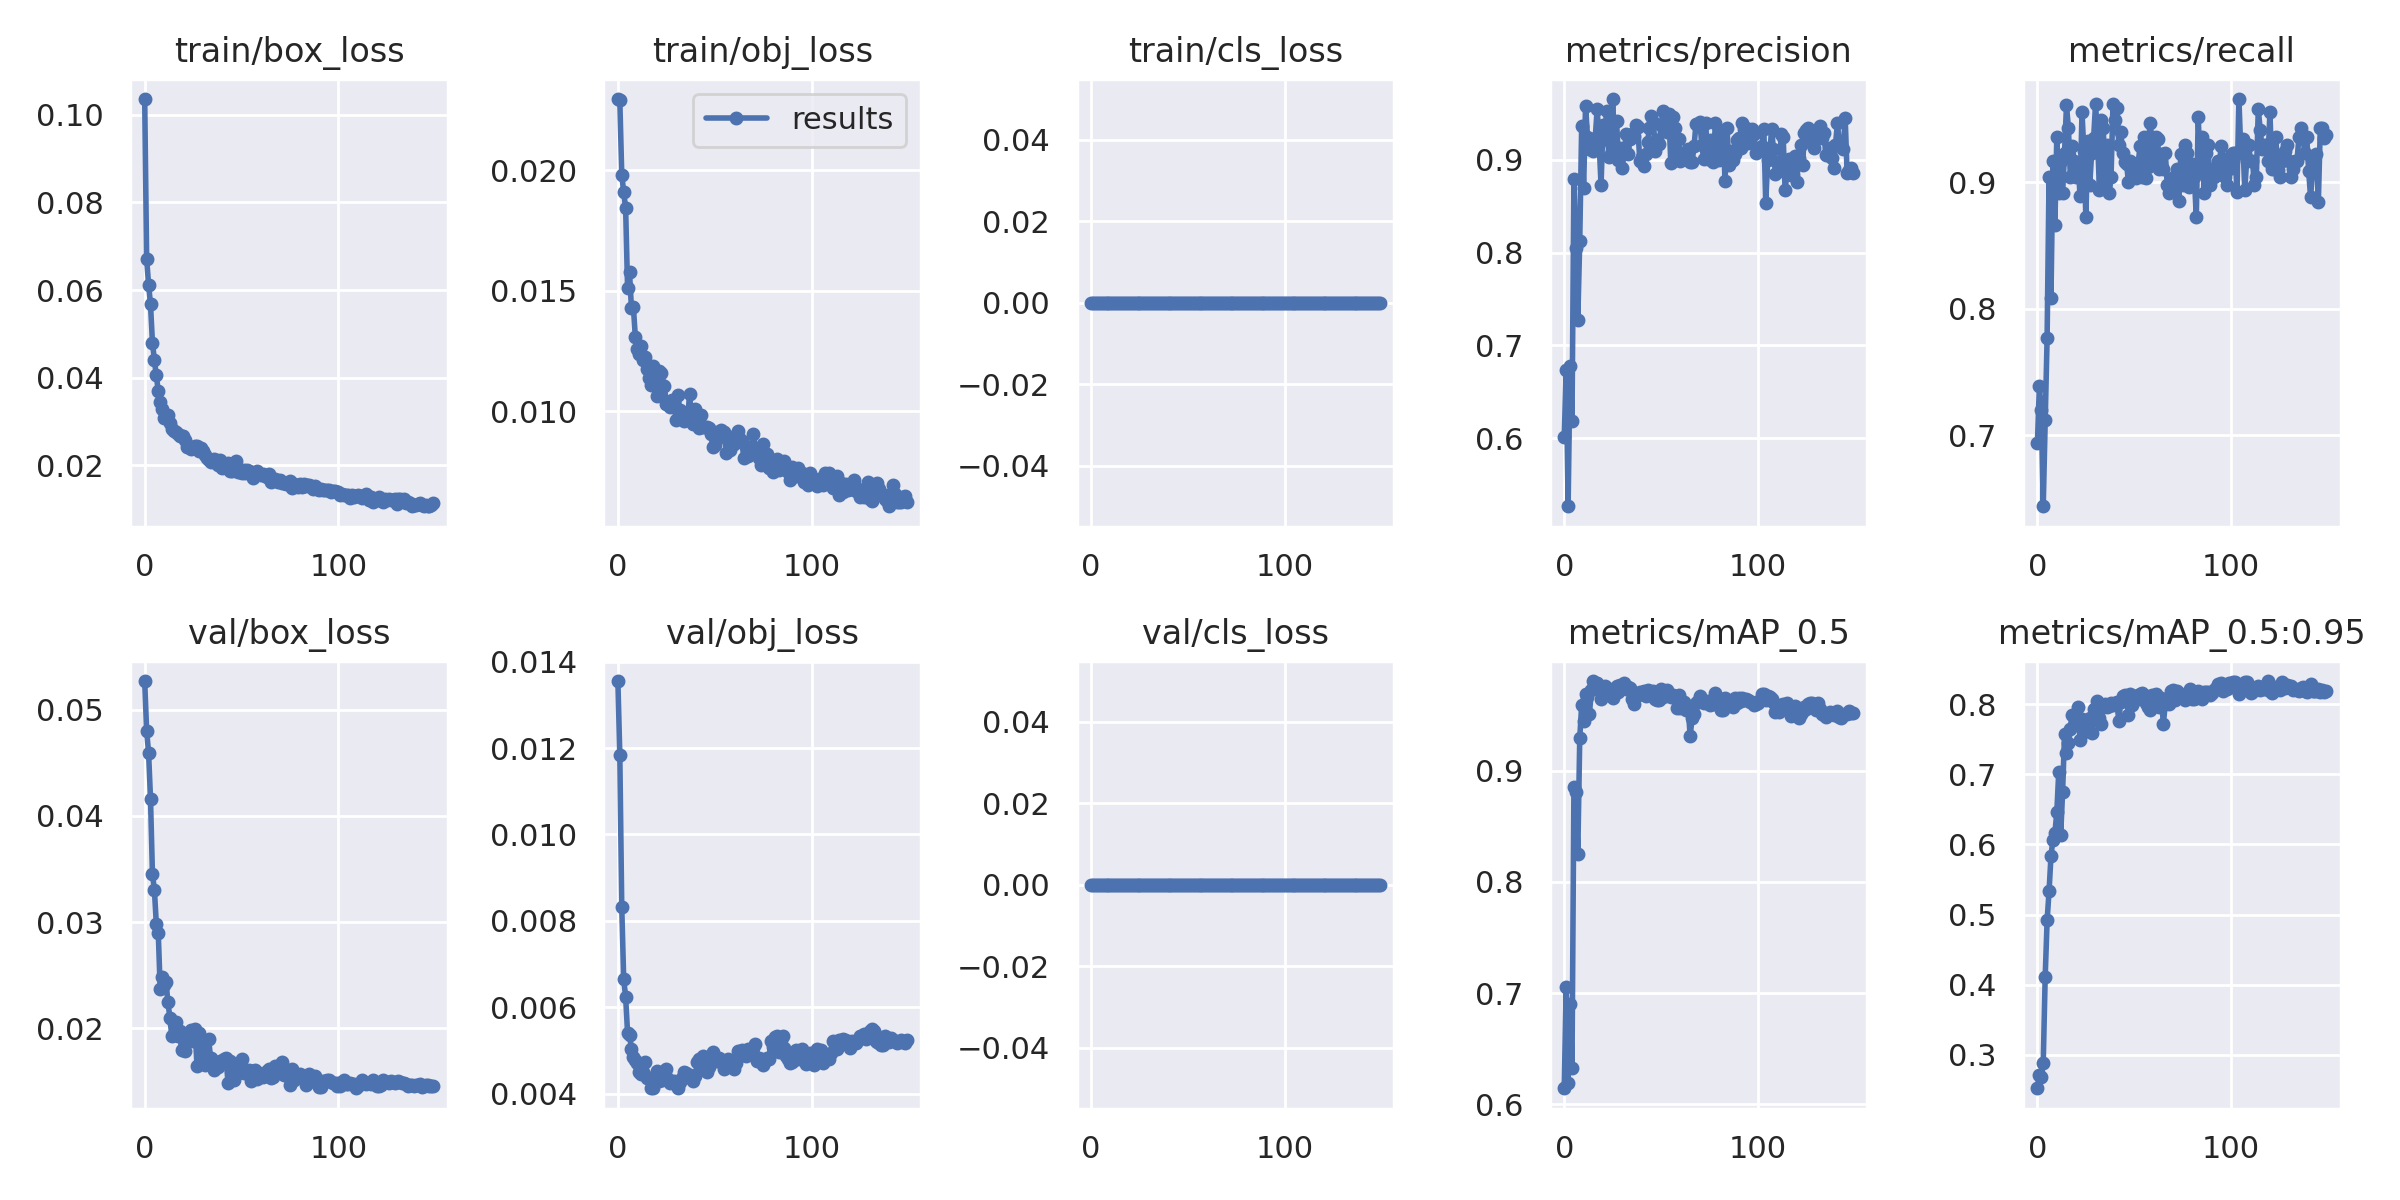

The file beside this chart, header and first rows:
epoch, train/box_loss, train/obj_loss, train/cls_loss, metrics/precision, metrics/recall, metrics/mAP_0.5, metrics/mAP_0.5:0.95, val/box_loss, val/obj_loss, val/cls_loss, x/lr0, x/lr1, x/lr2
0, 0.1036, 0.02295, 0, 0.601, 0.6943, 0.6144, 0.2524, 0.0527, 0.01355, 0, 0.0748, 0.0028, 0.0028
1, 0.06718, 0.02289, 0, 0.6734, 0.7389, 0.7057, 0.2717, 0.04803, 0.01184, 0, 0.04866, 0.005662, 0.005662
2, 0.06125, 0.01981, 0, 0.5266, 0.7198, 0.6196, 0.2684, 0.04597, 0.008317, 0, 0.02249, 0.008486, 0.008486
3, 0.0567, 0.01909, 0, 0.6781, 0.6439, 0.69, 0.2884, 0.04161, 0.006653, 0, 0.009802, 0.009802, 0.009802
4, 0.04798, 0.01843, 0, 0.6184, 0.7123, 0.6325, 0.4107, 0.03453, 0.006246, 0, 0.009802, 0.009802, 0.009802
5, 0.04402, 0.01511, 0, 0.8794, 0.7771, 0.8853, 0.4915, 0.03307, 0.005411, 0, 0.009736, 0.009736, 0.009736
6, 0.04048, 0.01578, 0, 0.8049, 0.9045, 0.8809, 0.533, 0.02984, 0.005362, 0, 0.00967, 0.00967, 0.00967
7, 0.03691, 0.01427, 0, 0.7276, 0.8089, 0.8251, 0.5834, 0.02901, 0.005047, 0, 0.009604, 0.009604, 0.009604
8, 0.03442, 0.01433, 0, 0.8124, 0.9172, 0.9293, 0.6064, 0.02372, 0.004856, 0, 0.009538, 0.009538, 0.009538
9, 0.03272, 0.0131, 0, 0.9369, 0.8662, 0.9592, 0.6156, 0.02487, 0.004782, 0, 0.009472, 0.009472, 0.009472
10, 0.03084, 0.01258, 0, 0.8697, 0.9356, 0.9451, 0.6456, 0.02406, 0.004712, 0, 0.009406, 0.009406, 0.009406
11, 0.03098, 0.01238, 0, 0.9586, 0.8917, 0.9693, 0.7026, 0.02436, 0.004506, 0, 0.00934, 0.00934, 0.00934
12, 0.03135, 0.01271, 0, 0.9252, 0.9172, 0.9666, 0.6129, 0.02246, 0.004461, 0, 0.009274, 0.009274, 0.009274
13, 0.02965, 0.01215, 0, 0.9122, 0.8917, 0.9507, 0.6751, 0.02101, 0.00451, 0, 0.009208, 0.009208, 0.009208
14, 0.02826, 0.01225, 0, 0.9163, 0.9236, 0.9727, 0.7568, 0.01926, 0.004748, 0, 0.009142, 0.009142, 0.009142
15, 0.0279, 0.01177, 0, 0.9096, 0.9612, 0.9806, 0.73, 0.02049, 0.004361, 0, 0.009076, 0.009076, 0.009076
16, 0.02767, 0.01138, 0, 0.9236, 0.9427, 0.9779, 0.7437, 0.02058, 0.004371, 0, 0.00901, 0.00901, 0.00901
17, 0.02705, 0.0111, 0, 0.955, 0.9045, 0.9793, 0.7642, 0.01925, 0.004148, 0, 0.008944, 0.008944, 0.008944
18, 0.02675, 0.01189, 0, 0.9182, 0.9289, 0.976, 0.785, 0.01973, 0.004143, 0, 0.008878, 0.008878, 0.008878
19, 0.0266, 0.01114, 0, 0.8728, 0.9172, 0.9646, 0.7705, 0.01801, 0.004412, 0, 0.008812, 0.008812, 0.008812
20, 0.02658, 0.01062, 0, 0.9375, 0.9045, 0.9696, 0.7806, 0.01925, 0.004536, 0, 0.008746, 0.008746, 0.008746
21, 0.02581, 0.01168, 0, 0.9349, 0.9152, 0.9761, 0.7953, 0.01791, 0.004308, 0, 0.00868, 0.00868, 0.00868
22, 0.02407, 0.0116, 0, 0.9523, 0.8892, 0.9739, 0.7487, 0.01934, 0.004453, 0, 0.008614, 0.008614, 0.008614
23, 0.02422, 0.01109, 0, 0.9025, 0.9554, 0.9695, 0.7793, 0.0191, 0.004325, 0, 0.008548, 0.008548, 0.008548
24, 0.02366, 0.01106, 0, 0.9063, 0.9247, 0.967, 0.7607, 0.01986, 0.00442, 0, 0.008482, 0.008482, 0.008482
25, 0.02415, 0.01029, 0, 0.9656, 0.8726, 0.9655, 0.7675, 0.01879, 0.004567, 0, 0.008416, 0.008416, 0.008416
26, 0.02444, 0.01029, 0, 0.9127, 0.9325, 0.9737, 0.7624, 0.01997, 0.004344, 0, 0.00835, 0.00835, 0.00835
27, 0.02437, 0.01016, 0, 0.9417, 0.8981, 0.9761, 0.7806, 0.01643, 0.004243, 0, 0.008284, 0.008284, 0.008284
28, 0.02322, 0.01045, 0, 0.8998, 0.9236, 0.971, 0.7588, 0.0196, 0.004271, 0, 0.008218, 0.008218, 0.008218
29, 0.02398, 0.01046, 0, 0.9129, 0.935, 0.9767, 0.7931, 0.01741, 0.00429, 0, 0.008152, 0.008152, 0.008152
30, 0.02332, 0.009622, 0, 0.8915, 0.9618, 0.9773, 0.7804, 0.01832, 0.004224, 0, 0.008086, 0.008086, 0.008086
31, 0.02235, 0.01066, 0, 0.9114, 0.9363, 0.9789, 0.8041, 0.01654, 0.004131, 0, 0.00802, 0.00802, 0.00802
32, 0.02165, 0.01004, 0, 0.9273, 0.8942, 0.9738, 0.7803, 0.01739, 0.004283, 0, 0.007954, 0.007954, 0.007954
33, 0.02123, 0.009981, 0, 0.9066, 0.949, 0.9752, 0.7708, 0.01901, 0.004371, 0, 0.007888, 0.007888, 0.007888
34, 0.02071, 0.009601, 0, 0.9227, 0.9427, 0.974, 0.7976, 0.0172, 0.004497, 0, 0.007822, 0.007822, 0.007822
35, 0.02102, 0.009783, 0, 0.9282, 0.8981, 0.9645, 0.8, 0.01639, 0.004478, 0, 0.007756, 0.007756, 0.007756
36, 0.02146, 0.009662, 0, 0.9259, 0.9299, 0.9598, 0.7959, 0.01607, 0.004396, 0, 0.00769, 0.00769, 0.00769
37, 0.02117, 0.01072, 0, 0.938, 0.8917, 0.9683, 0.7972, 0.01657, 0.004443, 0, 0.007624, 0.007624, 0.007624
38, 0.02001, 0.009709, 0, 0.935, 0.9045, 0.9677, 0.8018, 0.01635, 0.004403, 0, 0.007558, 0.007558, 0.007558
39, 0.02122, 0.009468, 0, 0.8988, 0.9618, 0.9706, 0.7987, 0.01691, 0.004298, 0, 0.007492, 0.007492, 0.007492
40, 0.01927, 0.01008, 0, 0.9031, 0.9495, 0.969, 0.8019, 0.01687, 0.004425, 0, 0.007426, 0.007426, 0.007426
41, 0.01977, 0.009605, 0, 0.8932, 0.9592, 0.9718, 0.8026, 0.01716, 0.004731, 0, 0.00736, 0.00736, 0.00736
42, 0.02011, 0.009293, 0, 0.9059, 0.9299, 0.9669, 0.7764, 0.01721, 0.004799, 0, 0.007294, 0.007294, 0.007294
43, 0.0206, 0.009827, 0, 0.919, 0.9399, 0.9728, 0.8027, 0.01489, 0.004641, 0, 0.007228, 0.007228, 0.007228
44, 0.01878, 0.009332, 0, 0.9345, 0.9236, 0.9714, 0.8121, 0.01693, 0.00488, 0, 0.007162, 0.007162, 0.007162
45, 0.0186, 0.009347, 0, 0.9473, 0.9158, 0.9697, 0.8133, 0.01648, 0.004659, 0, 0.007096, 0.007096, 0.007096
46, 0.01949, 0.009363, 0, 0.941, 0.9149, 0.9717, 0.8108, 0.01511, 0.004503, 0, 0.00703, 0.00703, 0.00703
47, 0.02102, 0.009297, 0, 0.9099, 0.9, 0.9649, 0.7841, 0.01639, 0.004628, 0, 0.006964, 0.006964, 0.006964
48, 0.01835, 0.00904, 0, 0.9213, 0.9172, 0.9632, 0.8144, 0.01585, 0.004783, 0, 0.006898, 0.006898, 0.006898
49, 0.01847, 0.008538, 0, 0.9166, 0.9045, 0.9639, 0.7992, 0.01662, 0.004968, 0, 0.006832, 0.006832, 0.006832
50, 0.01813, 0.008619, 0, 0.938, 0.9108, 0.9733, 0.8114, 0.01716, 0.004788, 0, 0.006766, 0.006766, 0.006766
51, 0.01883, 0.009124, 0, 0.953, 0.9035, 0.9659, 0.8117, 0.01582, 0.004772, 0, 0.0067, 0.0067, 0.0067
52, 0.01829, 0.008939, 0, 0.935, 0.9156, 0.9699, 0.8065, 0.01593, 0.004825, 0, 0.006634, 0.006634, 0.006634
53, 0.01881, 0.009208, 0, 0.9298, 0.9287, 0.9727, 0.8138, 0.01599, 0.004727, 0, 0.006568, 0.006568, 0.006568
54, 0.01864, 0.009088, 0, 0.9497, 0.9045, 0.9685, 0.816, 0.01608, 0.004774, 0, 0.006502, 0.006502, 0.006502
55, 0.01853, 0.009159, 0, 0.8963, 0.9357, 0.9664, 0.8122, 0.01507, 0.00457, 0, 0.006436, 0.006436, 0.006436
56, 0.01716, 0.008257, 0, 0.9466, 0.9035, 0.9682, 0.8013, 0.01593, 0.004615, 0, 0.00637, 0.00637, 0.00637
57, 0.01772, 0.008811, 0, 0.9347, 0.912, 0.9667, 0.796, 0.01613, 0.004797, 0, 0.006304, 0.006304, 0.006304
58, 0.0187, 0.008406, 0, 0.9083, 0.9467, 0.9563, 0.7916, 0.01521, 0.004705, 0, 0.006238, 0.006238, 0.006238
59, 0.01796, 0.008929, 0, 0.922, 0.9363, 0.9677, 0.8124, 0.01576, 0.004675, 0, 0.006172, 0.006172, 0.006172
... 90 more rows
